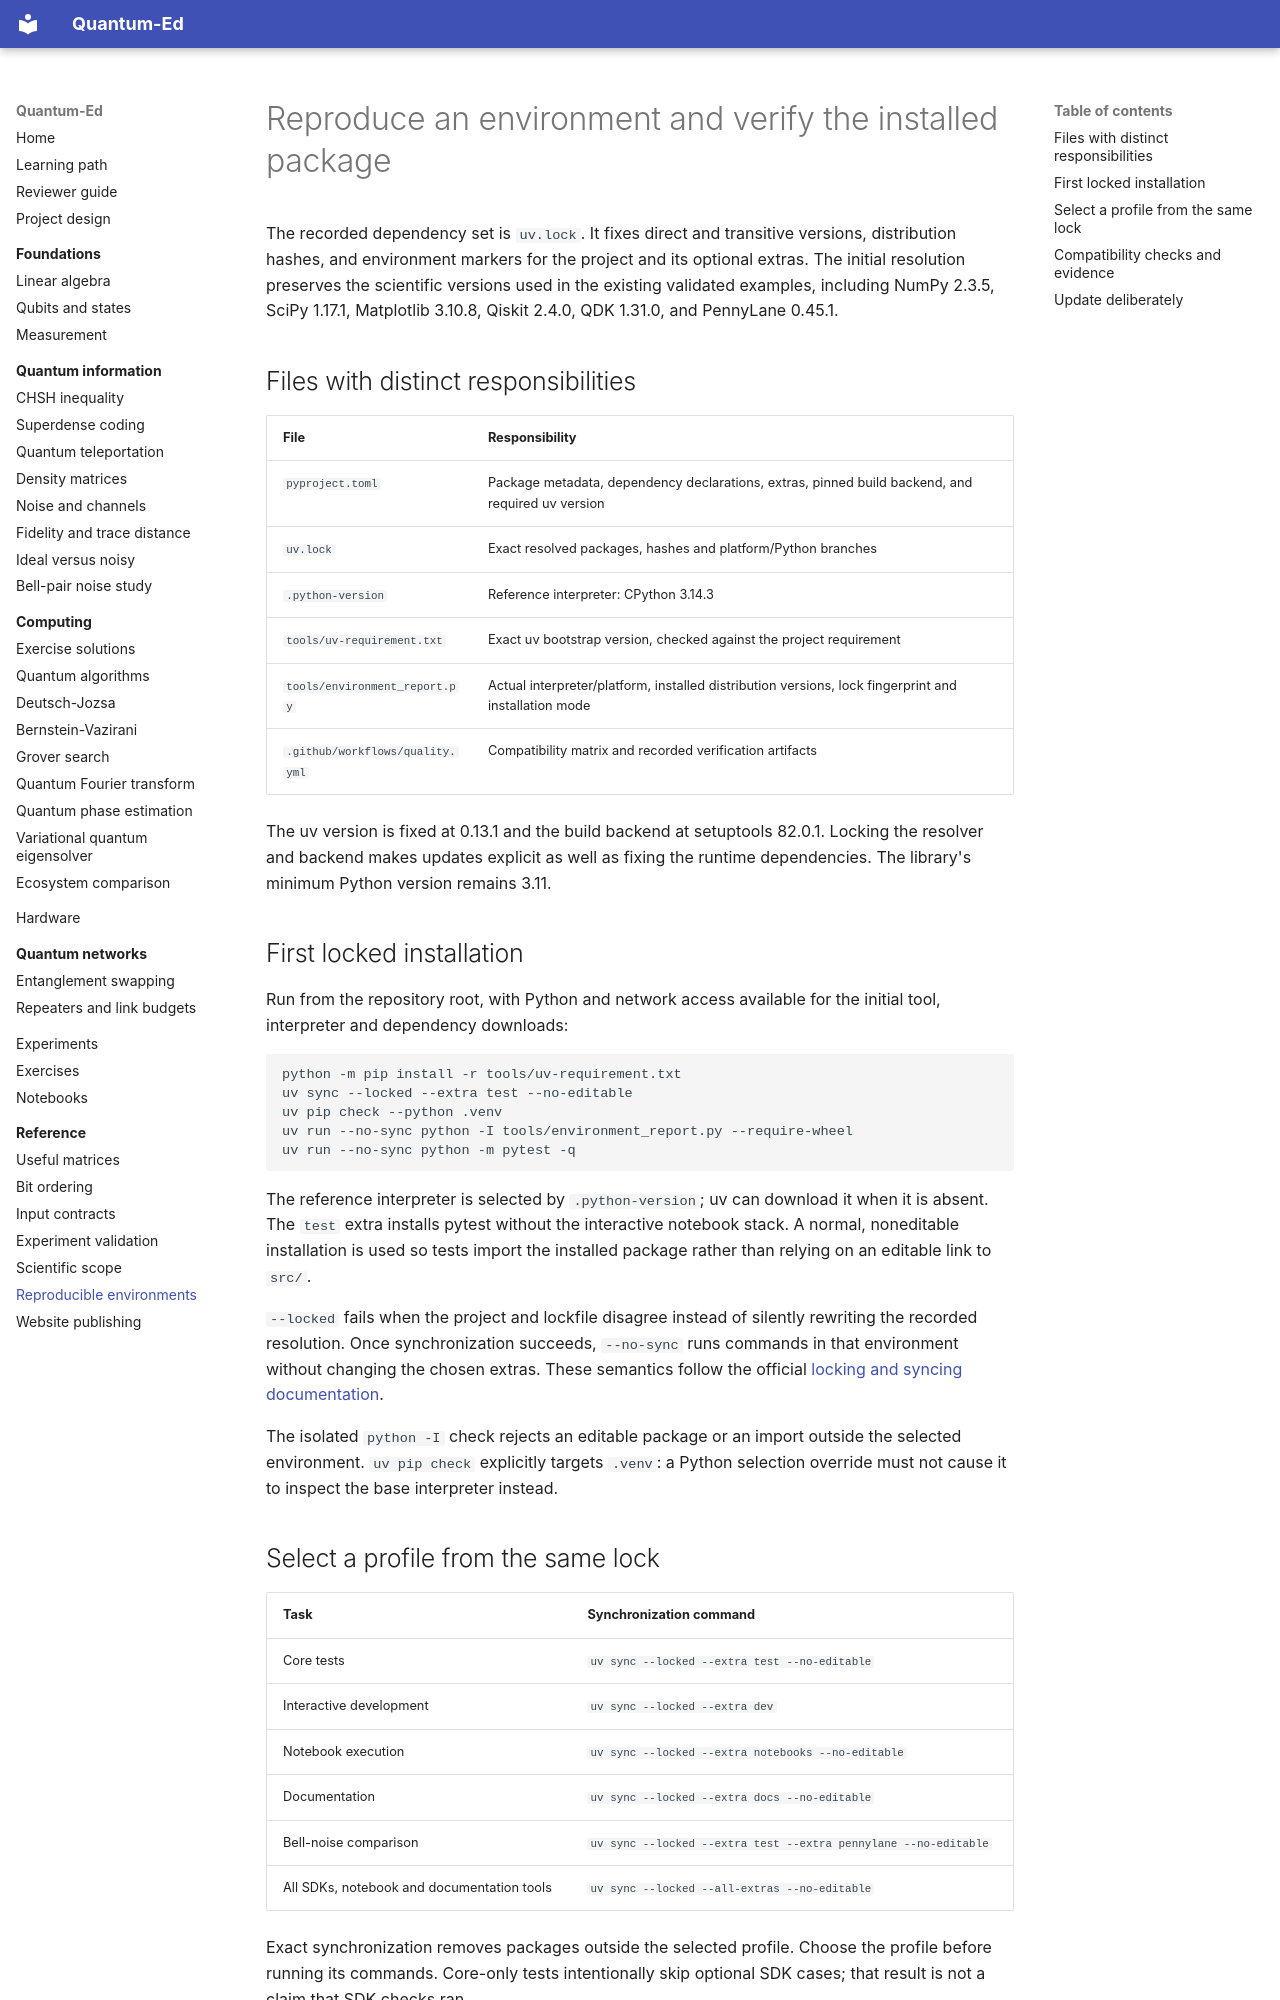

repository: cicixgliamici/quantum_ed · page: reference/reproducibility/index.html · generator: mkdocs

# Reproduce an environment and verify the installed package

The recorded dependency set is `uv.lock`. It fixes direct and transitive
versions, distribution hashes, and environment markers for the project and its
optional extras. The initial resolution preserves the scientific versions used
in the existing validated examples, including NumPy 2.3.5, SciPy 1.17.1,
Matplotlib 3.10.8, Qiskit 2.4.0, QDK 1.31.0, and PennyLane 0.45.1.

## Files with distinct responsibilities

| File | Responsibility |
| --- | --- |
| `pyproject.toml` | Package metadata, dependency declarations, extras, pinned build backend, and required uv version |
| `uv.lock` | Exact resolved packages, hashes and platform/Python branches |
| `.python-version` | Reference interpreter: CPython 3.14.3 |
| `tools/uv-requirement.txt` | Exact uv bootstrap version, checked against the project requirement |
| `tools/environment_report.py` | Actual interpreter/platform, installed distribution versions, lock fingerprint and installation mode |
| `.github/workflows/quality.yml` | Compatibility matrix and recorded verification artifacts |

The uv version is fixed at 0.13.1 and the build backend at setuptools 82.0.1.
Locking the resolver and backend makes updates explicit as well as fixing the
runtime dependencies. The library's minimum Python version remains 3.11.

## First locked installation

Run from the repository root, with Python and network access available for the
initial tool, interpreter and dependency downloads:

```bash
python -m pip install -r tools/uv-requirement.txt
uv sync --locked --extra test --no-editable
uv pip check --python .venv
uv run --no-sync python -I tools/environment_report.py --require-wheel
uv run --no-sync python -m pytest -q
```

The reference interpreter is selected by `.python-version`; uv can download it
when it is absent. The `test` extra installs pytest without the interactive
notebook stack. A normal, noneditable installation is used so tests import the
installed package rather than relying on an editable link to `src/`.

`--locked` fails when the project and lockfile disagree instead of silently
rewriting the recorded resolution. Once synchronization succeeds, `--no-sync`
runs commands in that environment without changing the chosen extras. These
semantics follow the official [locking and syncing documentation](https://docs.astral.sh/uv/concepts/projects/sync/).

The isolated `python -I` check rejects an editable package or an import outside
the selected environment. `uv pip check` explicitly targets `.venv`: a Python
selection override must not cause it to inspect the base interpreter instead.
